Run: headless pygame with SDL's dummy video driver; simulated clock (each Clock.tick advances the game by its frame time, no real sleeping); random seed 0; keys injected as events and as key.get_pressed() state; no mouse input.
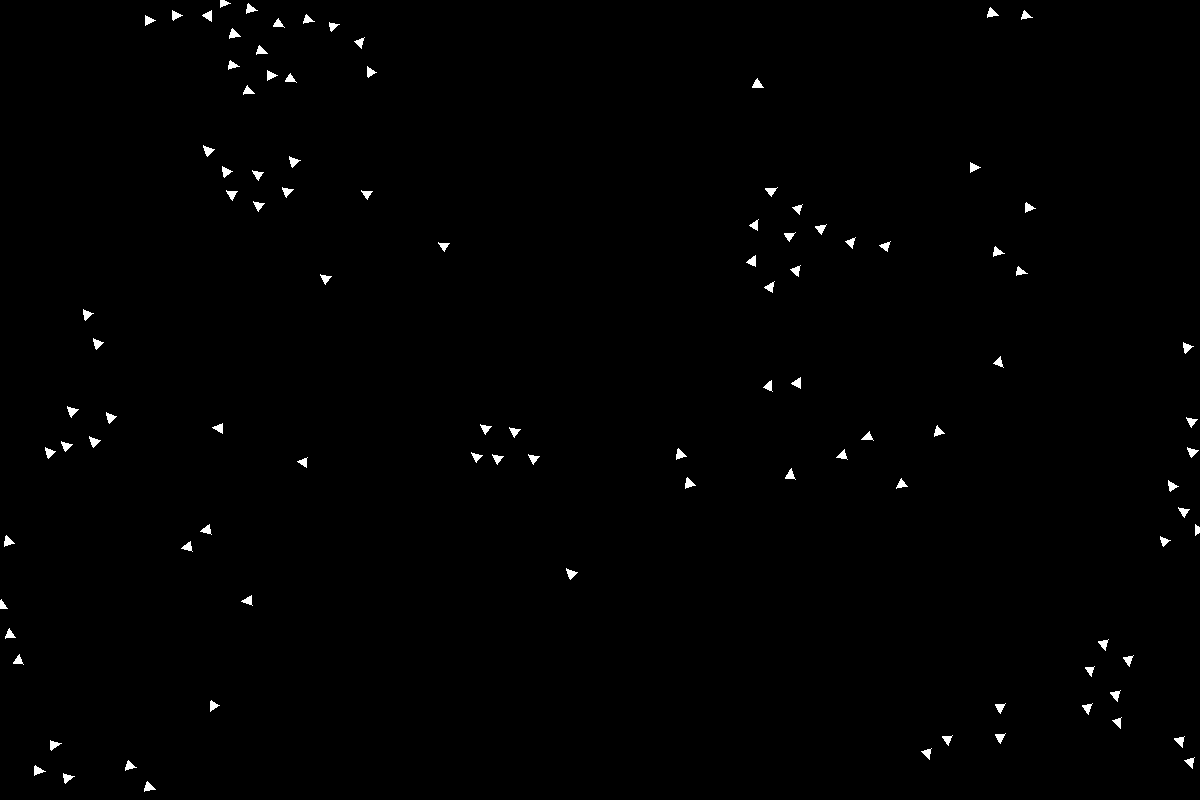
Frame 1 of 4 · flips 1–60 · no input
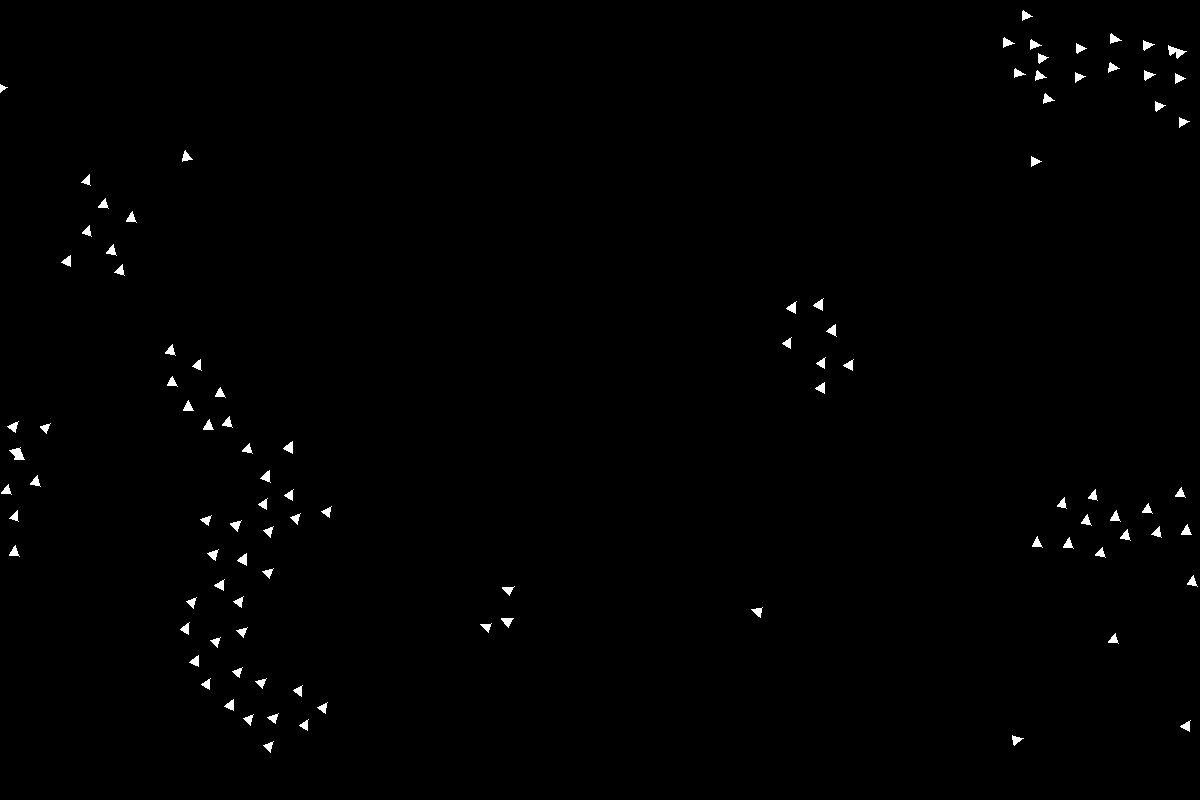
Frame 2 of 4 · flips 61–180 · tapped SPACE, RETURN · held RIGHT (→), D
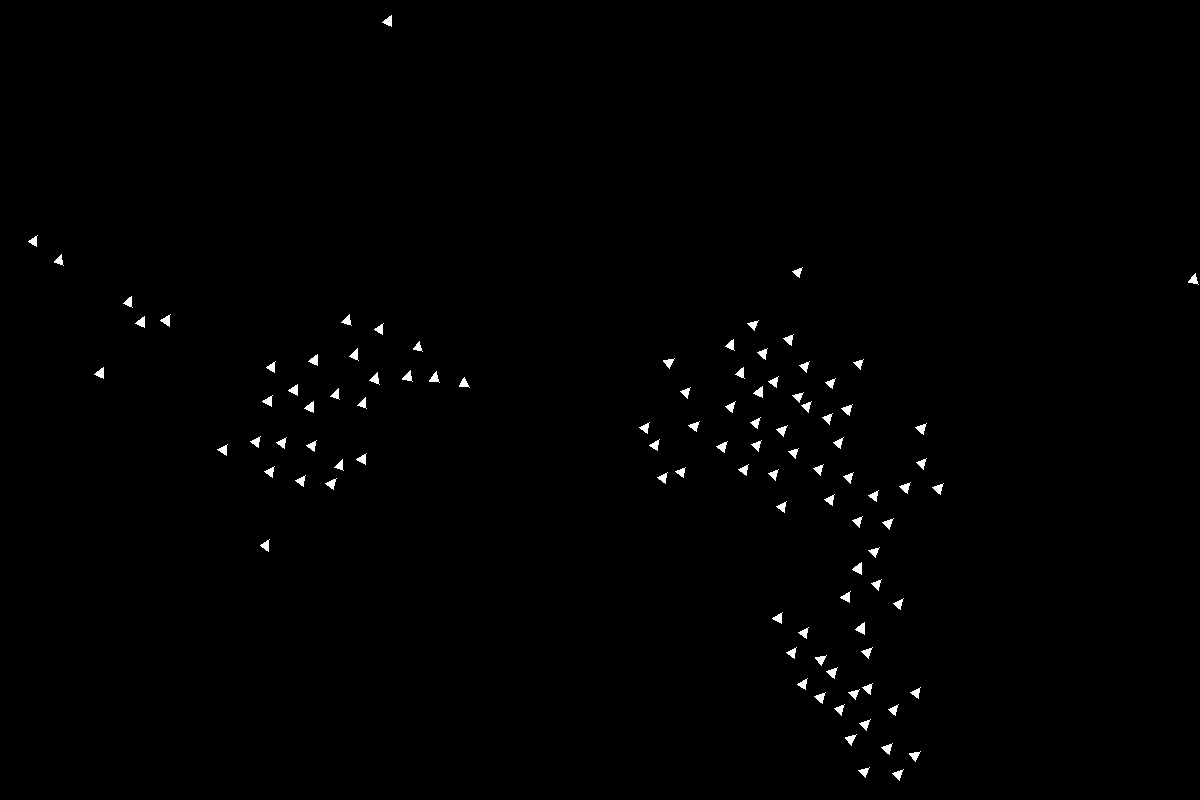
Frame 3 of 4 · flips 181–300 · held DOWN (↓), S
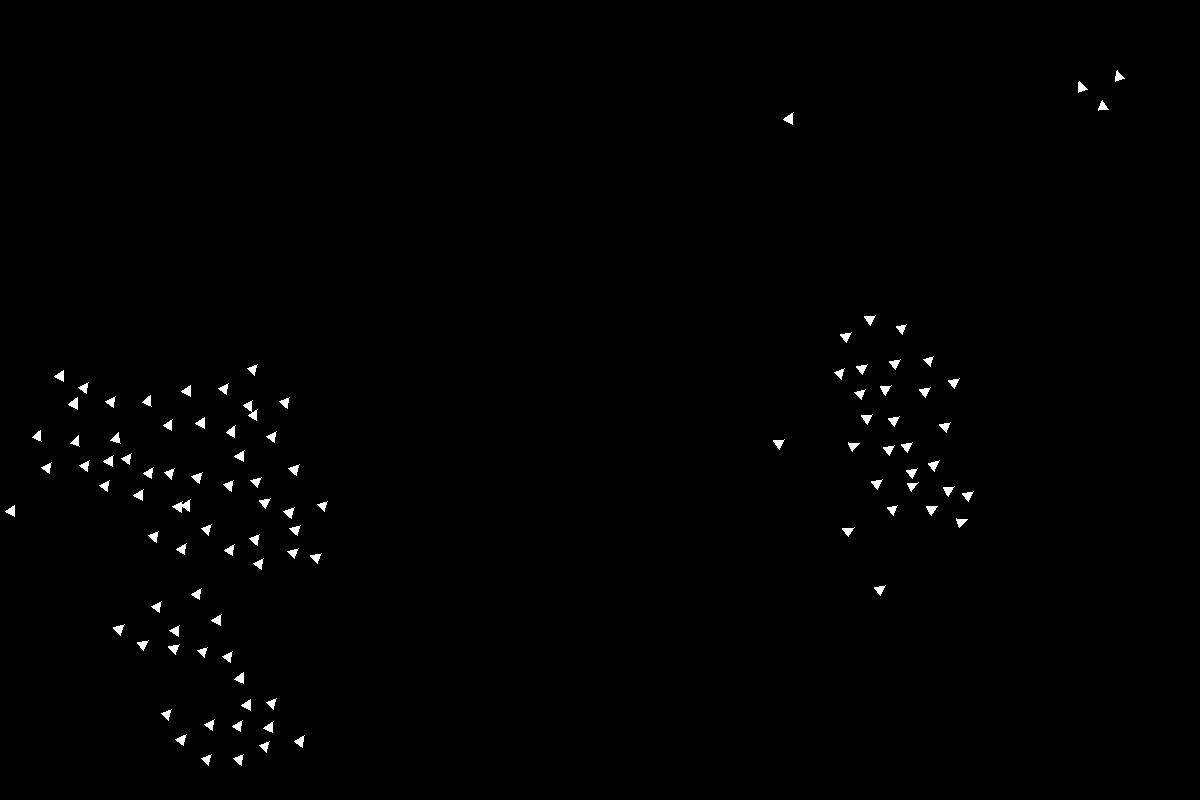
Frame 4 of 4 · flips 301–420 · held LEFT (←), A, UP (↑), W

The pygame program that drew these frames:

from random import randint, uniform
import pygame
import math


# constants
WIDTH = 1200
HEIGHT = 800
BOID_COUNT = 100
BOID_SIZE = 5
BOID_COLOR = (255, 255, 255)
BOID_ACCELERATION = 0.1
BOID_MAX_SPEED = 10
BOID_SEPARATION_RADIUS = 30


class Vector:
    def __init__(self, x, y):
        self.x = x
        self.y = y

    def __add__(self, other) -> "Vector":
        return Vector(self.x + other.x, self.y + other.y)

    def __sub__(self, other) -> "Vector":
        return Vector(self.x - other.x, self.y - other.y)

    def __truediv__(self, other) -> "Vector":
        return Vector(self.x / other, self.y / other)

    def __mul__(self, other) -> "Vector":
        return Vector(self.x * other, self.y * other)

    def __abs__(self) -> float:
        return (self.x**2 + self.y**2) ** 0.5

    def __str__(self) -> str:
        return f"({self.x}, {self.y})"

    def __repr__(self) -> str:
        return f"({self.x}, {self.y})"


class QuadTree:
    def __init__(self, x, y, width, height, max_boids):
        self.root = QuadNode(x, y, width, height)
        self.max_boids = max_boids
        
    def insert(self, boid):
        self._insert(boid, self.root)
        
    def _insert(self, boid, node):
        if node.children is None:
            node.insert(boid)
        else:
            for child in node.children:
                if child.contains(boid):
                    self._insert(boid, child)
                    break
    
    def query(self, boid):
        return self.root.query(boid)
    
    def clear(self):
        self.root = QuadNode(self.root.x, self.root.y, self.root.width, self.root.height)


class QuadNode:
    def __init__(self, x, y, width, height):
        self.x = x
        self.y = y
        self.width = width
        self.height = height
        self.boids = []
        self.children = None
    
    def insert(self, boid):
        if len(self.boids) < self.max_boids:
            self.boids.append(boid)
        else:
            if self.children is None:
                self._split()
            for child in self.children:
                if child.contains(boid):
                    child.insert(boid)
                    break
    
    def _split(self):
        self.children = [
            QuadNode(self.x, self.y, self.width // 2, self.height // 2),
            QuadNode(self.x + self.width // 2, self.y, self.width // 2, self.height // 2),
            QuadNode(self.x, self.y + self.height // 2, self.width // 2, self.height // 2),
            QuadNode(self.x + self.width // 2, self.y + self.height // 2, self.width // 2, self.height // 2),
        ]
    
    def contains(self, boid):
        return self.x <= boid.position.x < self.x + self.width and self.y <= boid.position.y < self.y + self.height
    
    def query(self, boid):
        if self.children is None:
            return self.boids
        for child in self.children:
            if child.contains(boid):
                return child.query(boid)
        return self.boids


class Boid:
    def __init__(self, position: Vector, velocity: Vector):
        self.position = position
        self.velocity = velocity


boids = []

boids.extend(
    [
        Boid(
            Vector(randint(0, WIDTH), randint(0, HEIGHT)),
            Vector(uniform(-1, 1) * 10, uniform(-1, 1) * 10),
        )
        for i in range(BOID_COUNT)
    ]
)


def draw_boids(screen) -> None:
    for b in boids:
        angle = math.atan2(b.velocity.y, b.velocity.x)
        cos_theta = math.cos(angle)
        sin_theta = math.sin(angle)

        # Define the points of the triangle relative to the boid's position
        p1 = (b.position.x, b.position.y)
        p2 = (
            b.position.x - 10 * cos_theta + 5 * sin_theta,
            b.position.y - 10 * sin_theta - 5 * cos_theta,
        )
        p3 = (
            b.position.x - 10 * cos_theta - 5 * sin_theta,
            b.position.y - 10 * sin_theta + 5 * cos_theta,
        )

        # Draw the triangle
        pygame.draw.polygon(screen, BOID_COLOR, [p1, p2, p3])
    pygame.display.flip()


def move_all_boids_to_new_positions() -> None:
    v1: Vector
    v2: Vector
    v3: Vector

    for b in boids:
        v1 = rule1(b)
        v2 = rule2(b)
        v3 = rule3(b)

        b.velocity = b.velocity + v1 + v2 + v3
        limit_velocity(b)
        b.position = b.position + b.velocity
        bound_position(b)


def rule1(b: Boid) -> Vector:
    center_of_mass = Vector(0, 0)
    count = 0
    for boid in boids:
        if boid != b and abs(boid.position - b.position) < 50:
            center_of_mass += boid.position
            count += 1
    if count:
        center_of_mass /= count
        return (center_of_mass - b.position) / 100
    return Vector(0, 0)


def rule2(b: Boid) -> Vector:
    c = Vector(0, 0)
    for boid in boids:
        if boid != b:
            distance = abs(boid.position - b.position)
            if distance < BOID_SEPARATION_RADIUS:
                c -= (boid.position - b.position) / distance
    return c * 0.5


def rule3(b: Boid) -> Vector:
    pv = Vector(0, 0)
    count = 0
    for boid in boids:
        if boid != b and abs(boid.position - b.position) < 100:
            pv += boid.velocity
            count += 1
    if count:
        pv /= count
        return (pv - b.velocity) / 8
    return Vector(0, 0)


def limit_velocity(b: Boid) -> None:
    if abs(b.velocity) > BOID_MAX_SPEED:
        b.velocity = b.velocity / abs(b.velocity) * 5


def bound_position(b: Boid) -> None:
    if b.position.x < 0:
        b.position.x = WIDTH
    elif b.position.x > WIDTH:
        b.position.x = 0
    if b.position.y < 0:
        b.position.y = HEIGHT
    elif b.position.y > HEIGHT:
        b.position.y = 0


def main():

    pygame.init()
    screen = pygame.display.set_mode((WIDTH, HEIGHT))
    pygame.display.set_caption("Boids")
    clock = pygame.time.Clock()
    running = True

    draw_boids(screen)
    while running:
        for event in pygame.event.get():
            if event.type == pygame.QUIT:
                running = False

        screen.fill((0, 0, 0))
        move_all_boids_to_new_positions()
        draw_boids(screen)
        clock.tick(30)


if __name__ == "__main__":
    main()
